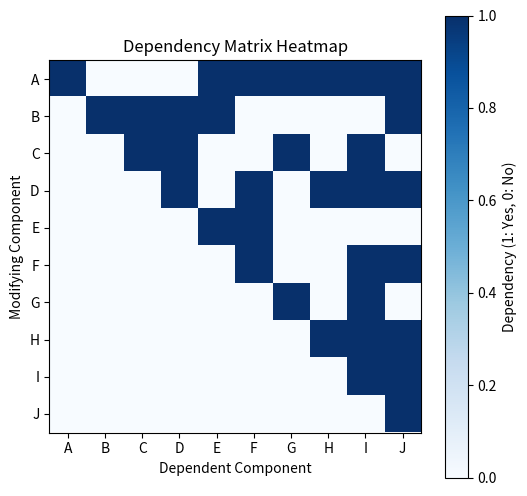
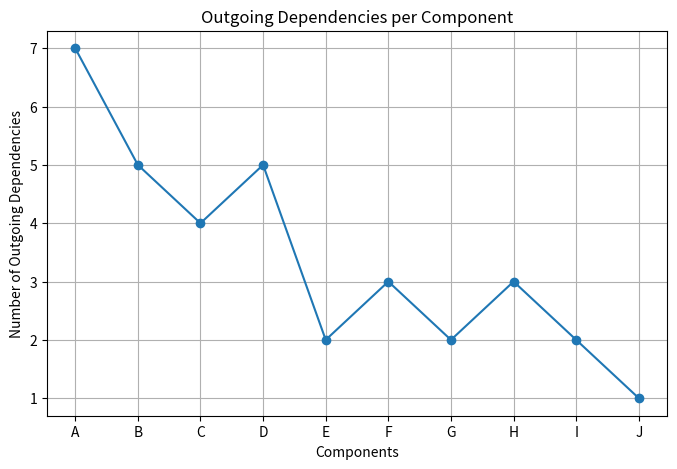

Generate these figures, in order, with matplotlib:
import matplotlib.pyplot as plt 
import numpy as np
import random


#random components
# Define a list of components
components = ['A', 'B', 'C', 'D','E', 'F', 'G', 'H', 'I', 'J']

# Function to generate random dependencies
def generate_random_dependencies(components):
    dependencies = []
    for i in range(len(components)):
        for j in range(i+1, len(components)):  
            if random.choice([True, False]):  
                dependencies.append((components[i], components[j]))
    return dependencies

# Initialize a square matrix with zeros. 
matrix = np.zeros((len(components), len(components)))

# Generate random dependencies
modifications = generate_random_dependencies(components)

# Mark the diagonal elements (self-dependencies)
for i in range(len(components)):
    matrix[i, i] = 1

# Update the matrix based on the generated dependencies
for mod in modifications:
    mod_index = (components.index(mod[0]), components.index(mod[1]))
    matrix[mod_index[0], mod_index[1]] = 1
    
outgoing_dependencies = np.sum(matrix, axis=1)

# Create the heatmap plot
plt.figure(figsize=(6, 6))
plt.imshow(matrix, cmap='Blues', interpolation='nearest')

# Add labels for the rows and columns (the components)
plt.xticks(np.arange(len(components)), components)
plt.yticks(np.arange(len(components)), components)

# Add gridlines for clarity
plt.grid(False)

# Show colorbar to represent the values
plt.colorbar(label="Dependency (1: Yes, 0: No)")

# Set title and labels
plt.title('Dependency Matrix Heatmap')
plt.xlabel('Dependent Component')
plt.ylabel('Modifying Component')

# Display the matrix description
print("This is a randomly generated dependency matrix.")
if modifications:
    print("The following dependencies were randomly chosen:")
    for dep in modifications:
        print(f"  Changing {dep[0]} requires changing {dep[1]}.")
else:
    print("No dependencies were randomly generated.")

print("\nThe next simplest case involves a single dependency, where:")
print("Changing component C requires changing component A as well.")
print("Note that the dependencies are one-way: Changing component A does not require changing component C.")



#line chart showing outgoing dependencies
plt.figure(figsize=(8, 5))

# Plot the number of outgoing dependencies for each component
plt.plot(components, outgoing_dependencies, marker='o', color='tab:blue')


plt.title('Outgoing Dependencies per Component')
plt.xlabel('Components')
plt.ylabel('Number of Outgoing Dependencies')


plt.grid(True)
plt.show()
plt.show()

#----------------------------------------------------------------------------------------------------------

#basic selected components
#components = ['A', 'B', 'C', 'D']

#matrix = np.zeros((len(components), len(components)))

#for i in range(len(components)):
    #matrix[i,i]=1

#modifications=[('A', 'B'), ('B', 'C'), ('C', 'D')]

#for mod in modifications:
    #mod_index=(components.index(mod[0]), components.index(mod[1]))
    #matrix[mod_index[0], mod_index[1]]=1
    
#plt.figure(figsize=(6,6))
#plt.imshow(matrix, cmap="Blues", interpolation='nearest')

#plt.xticks(np.arange(len(components)), components)
#plt.yticks(np.arange(len(components)), components)


#plt.grid(False)

#plt.colorbar(label="Dependency (1:Yes, 0:No)")

#plt.title("Dependency Matrix Heatmap")
#plt.xlabel("Dependent Component")
#plt.ylabel("Modifying Component")

#plt.show()


#-----------------------------------------------------------------------------------


#creation of the matrix without matplot
#components = ['A', 'B', 'C', 'D']
#matrix = [[0] * len(components) for _ in range(len(components))]

#for i in range (len(components)):
    #matrix[i][i]=1
    
#modifications= [('A','B'), ('B', 'C'),('C','D')]
#for mod in modifications:
    #mod_index=(components.index(mod[0]), components.index(mod[1]))
    #matrix[mod_index[0]][mod_index[1]]=1
    
#print("Dependency matrix:")
#print(" ", end="")
#for component in components:
    #print(f"{component}", end="|")
#print()

#print("   "+ "---" * len(components))

#for i in range(len(components)):
    #print(f"{components[i]}", end="|")
    #for j in range(len(components)):
        #print(f"{matrix[i][j]} ", end="|")
    #print()
    #print("   "+ "---" *len(components))
    